4-way image classification set "Dataset" from GitHub (R4j4n/Maize-Diseases-Detection); label vocabulary: corn (maize) cercospora leaf spot gray leaf spot, corn common rust, corn northern leaf blight, corn healthy.

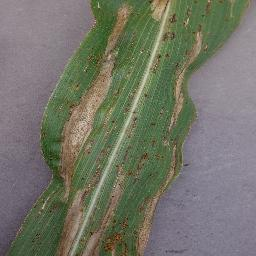
Label: corn northern leaf blight

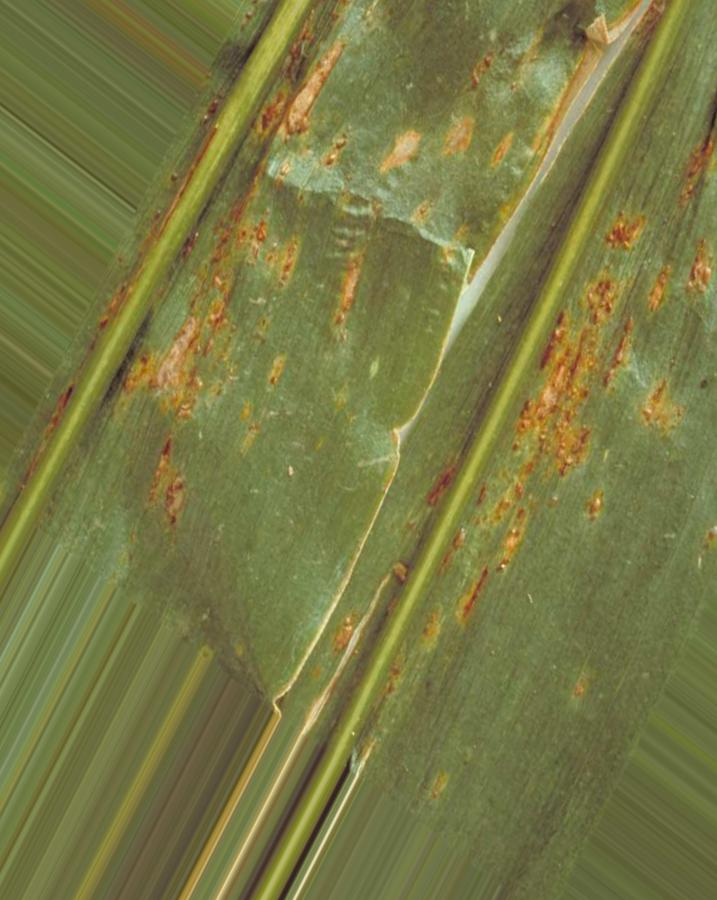
Label: corn common rust

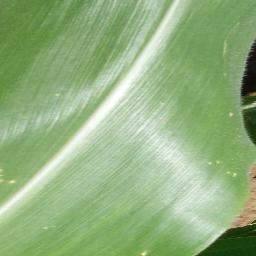
Label: corn healthy

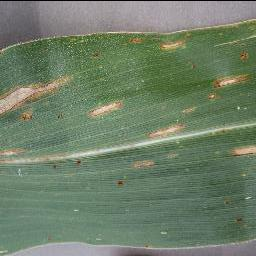
Label: corn (maize) cercospora leaf spot gray leaf spot

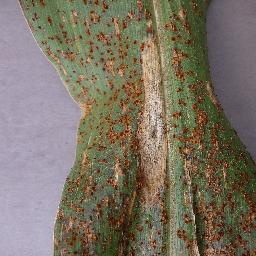
Label: corn northern leaf blight

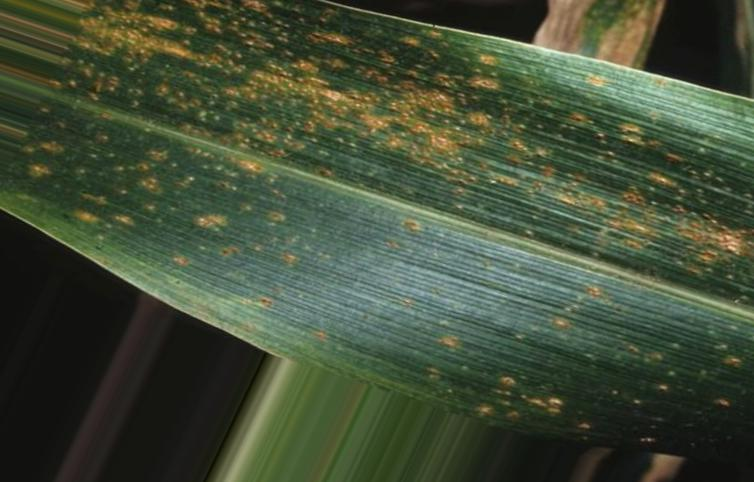
Label: corn common rust
